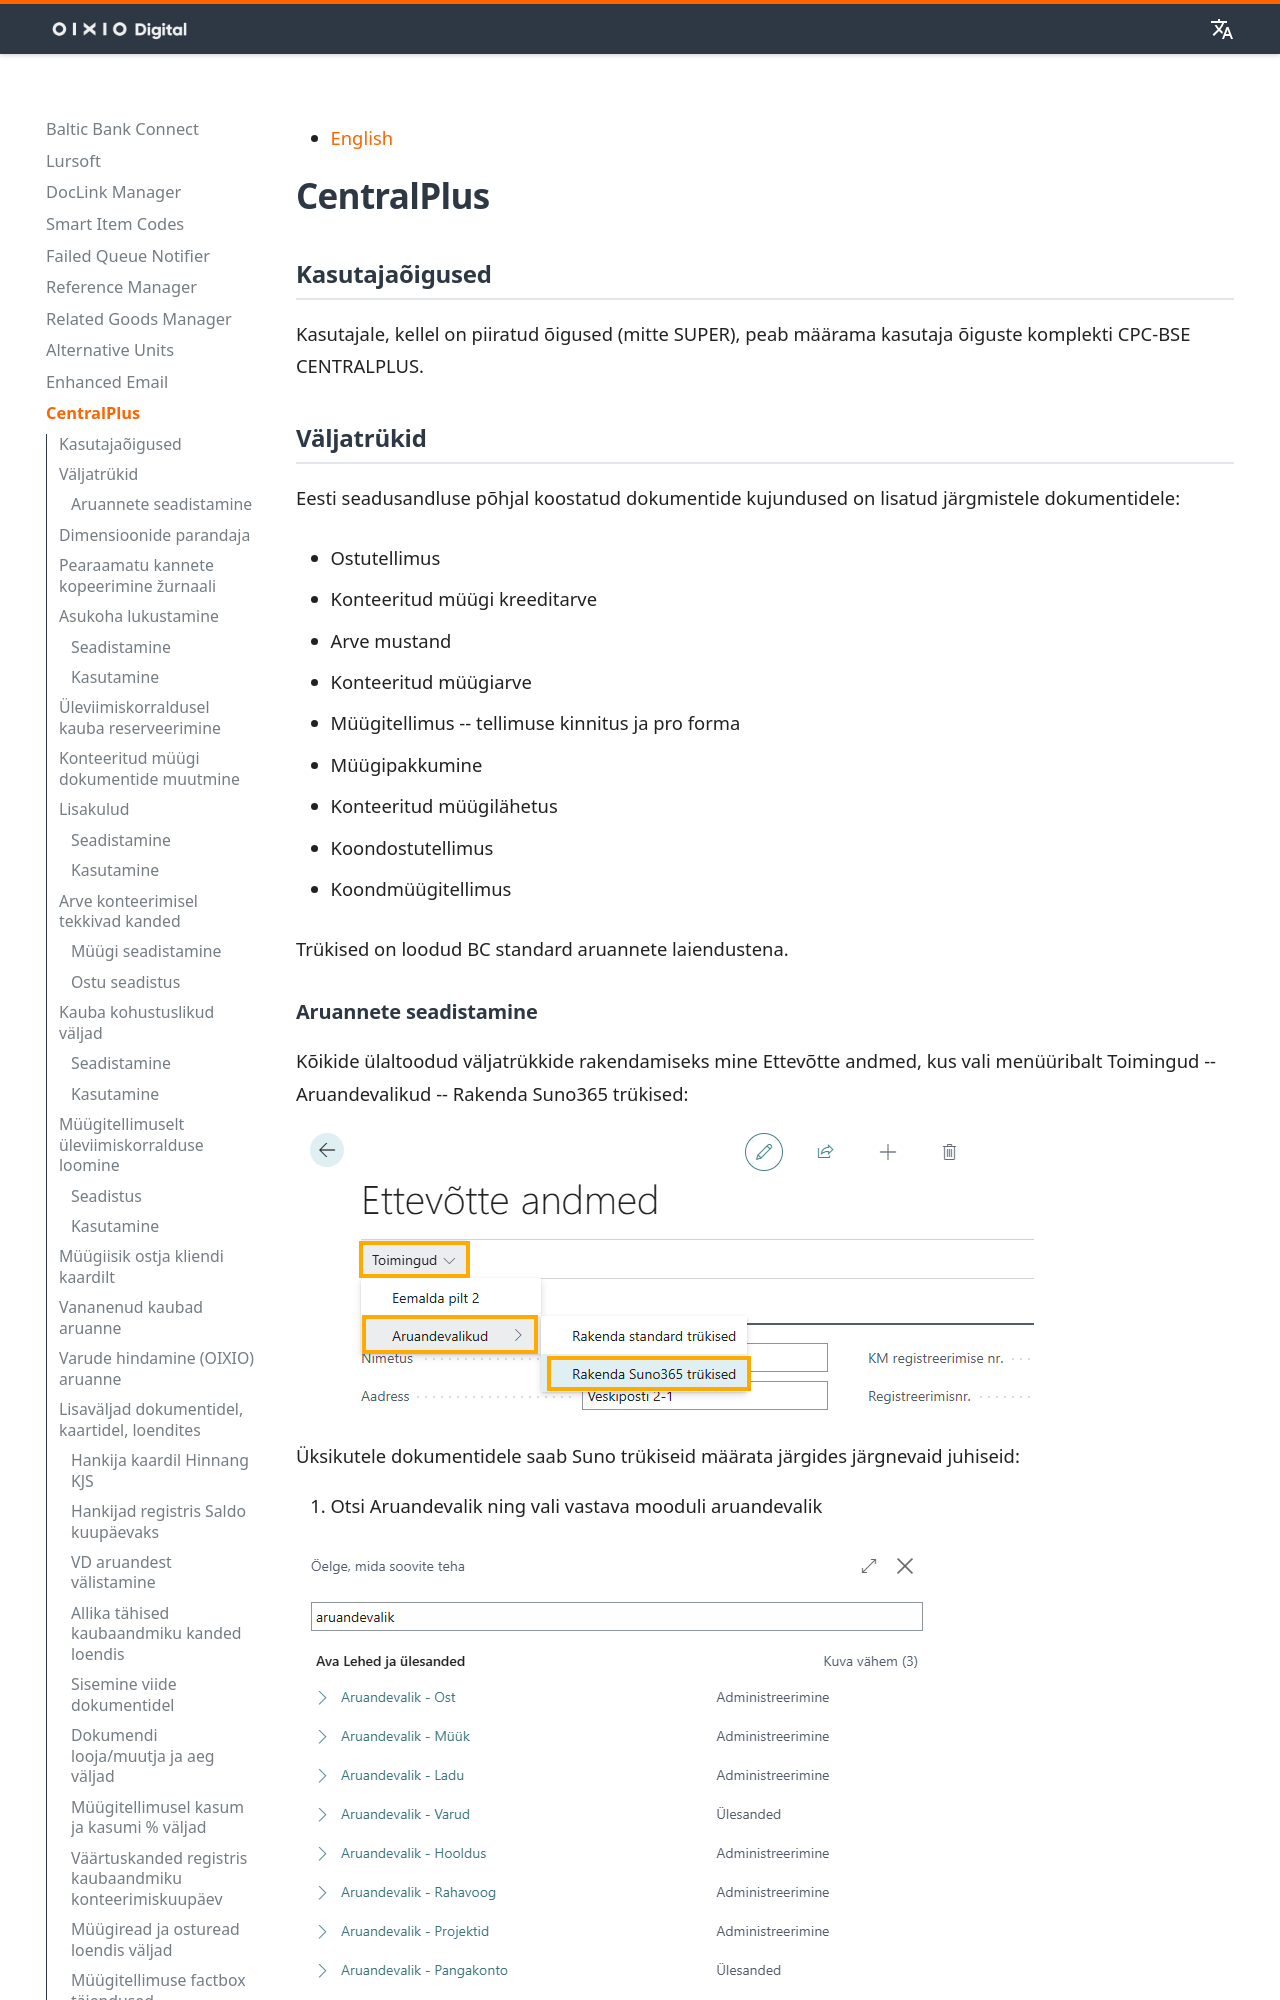

repository: OIXIO-Digital/mkdocs-bc · page: base/base_index.et/index.html · generator: mkdocs

# CentralPlus

## Kasutajaõigused

Kasutajale, kellel on piiratud õigused (mitte SUPER), peab määrama kasutaja õiguste komplekti CPC-BSE CENTRALPLUS.

## Väljatrükid

Eesti seadusandluse põhjal koostatud dokumentide kujundused on lisatud järgmistele dokumentidele:

- Ostutellimus

- Konteeritud müügi kreeditarve

- Arve mustand

- Konteeritud müügiarve

- Müügitellimus -- tellimuse kinnitus ja pro forma

- Müügipakkumine

- Konteeritud müügilähetus

- Koondostutellimus

- Koondmüügitellimus

Trükised on loodud BC standard aruannete laiendustena.
